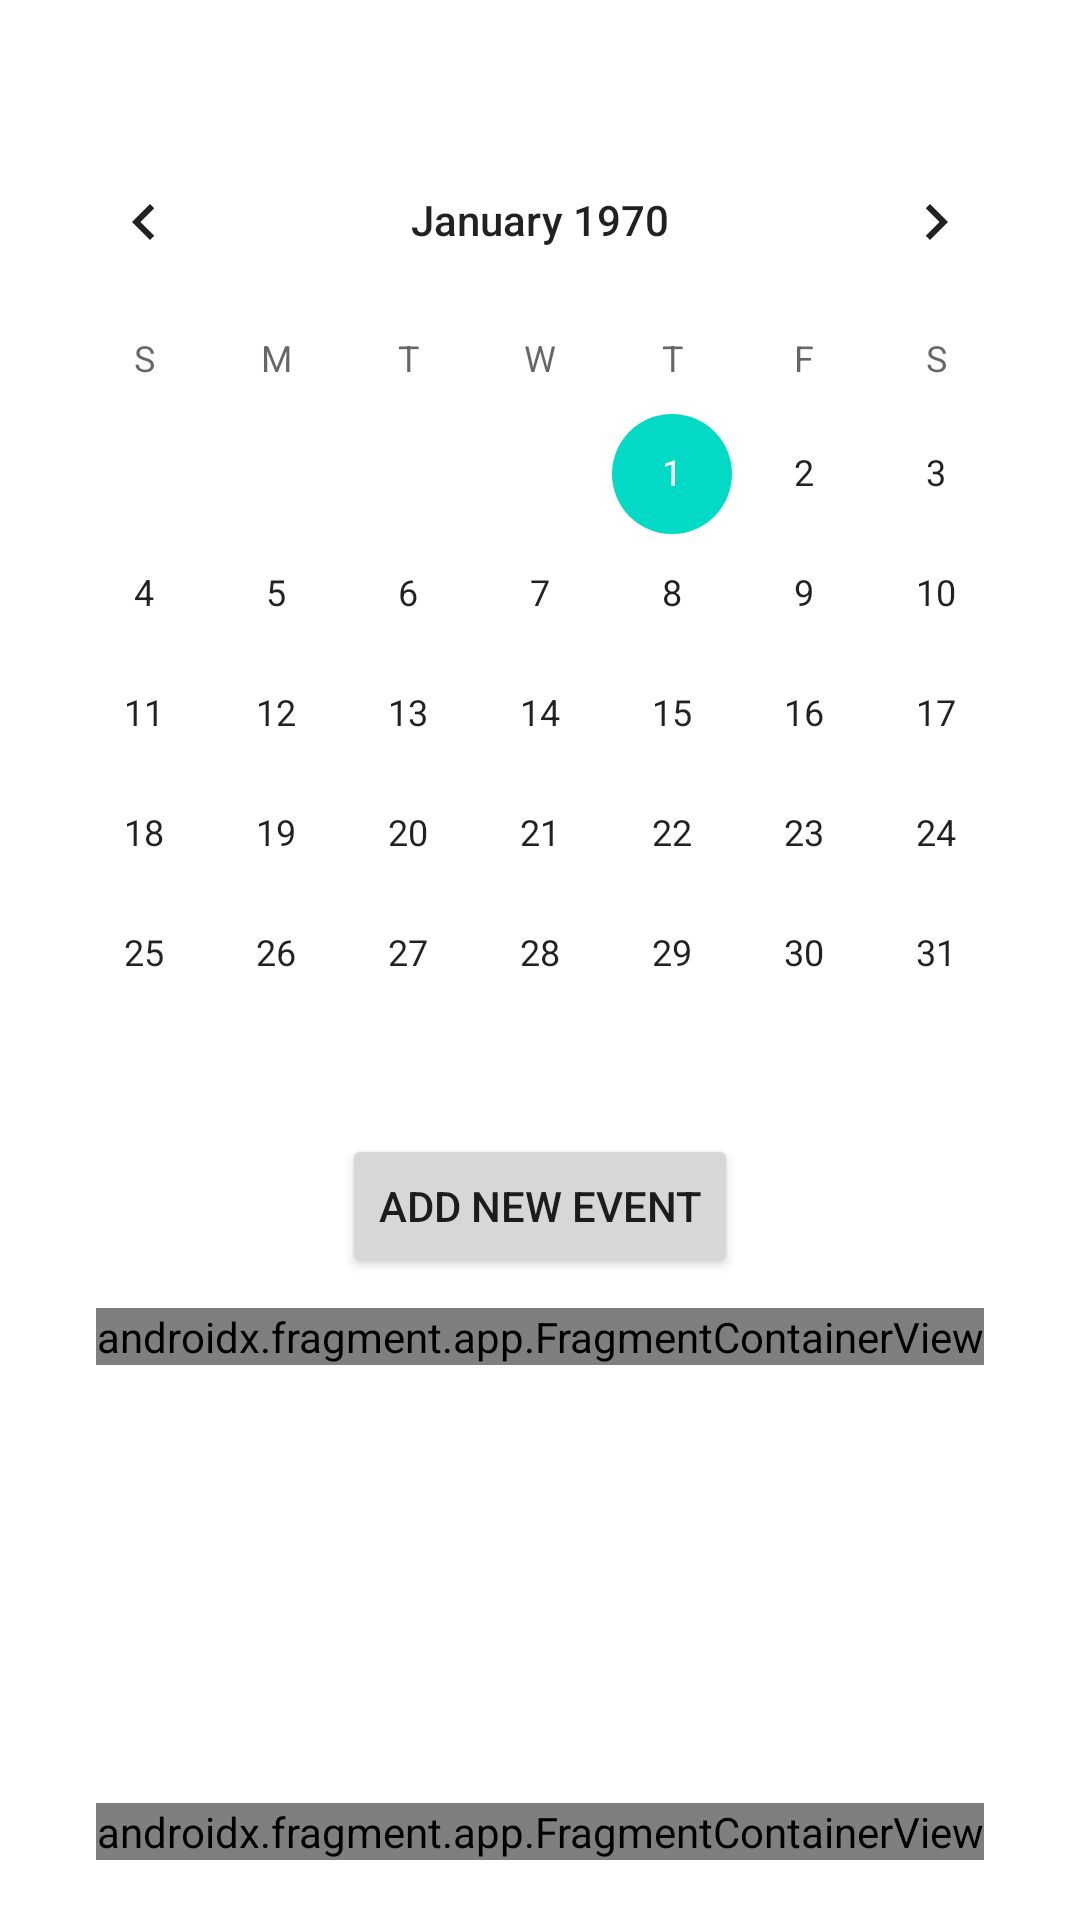

This screen was rendered from an Android layout file. Write that file and the resources it references.
<!-- AndroidManifest.xml: application theme Theme.NWMSUWellness -->
<!-- res/layout/activity_calendar.xml -->
<?xml version="1.0" encoding="utf-8"?>
<androidx.constraintlayout.widget.ConstraintLayout xmlns:android="http://schemas.android.com/apk/res/android"
    xmlns:app="http://schemas.android.com/apk/res-auto"
    xmlns:tools="http://schemas.android.com/tools"
    android:layout_width="match_parent"
    android:layout_height="match_parent"
    tools:context=".CalendarActivity">

    <androidx.fragment.app.FragmentContainerView
        android:id="@+id/fragmentContainerView2"
        android:name="nwmsu.android.nwmsu_wellness.NavigationFragment"
        android:layout_width="wrap_content"
        android:layout_height="wrap_content"
        android:layout_marginBottom="20dp"
        app:layout_constraintBottom_toBottomOf="parent"
        app:layout_constraintEnd_toEndOf="parent"
        app:layout_constraintHorizontal_bias="0.5"
        app:layout_constraintStart_toStartOf="parent"
        app:layout_constraintTop_toTopOf="parent"
        app:layout_constraintVertical_bias="1.0" />

    <CalendarView
        android:id="@+id/calendarView"
        android:layout_width="wrap_content"
        android:layout_height="wrap_content"
        android:layout_marginTop="40dp"
        app:layout_constraintBottom_toBottomOf="parent"
        app:layout_constraintEnd_toEndOf="parent"
        app:layout_constraintHorizontal_bias="0.5"
        app:layout_constraintStart_toStartOf="parent"
        app:layout_constraintTop_toTopOf="parent"
        app:layout_constraintVertical_bias="0.0" />

    <Button
        android:id="@+id/addEventBTN"
        android:layout_width="wrap_content"
        android:layout_height="wrap_content"
        android:text="Add New Event"
        app:layout_constraintBottom_toBottomOf="parent"
        app:layout_constraintEnd_toEndOf="parent"
        app:layout_constraintHorizontal_bias="0.5"
        app:layout_constraintStart_toStartOf="parent"
        app:layout_constraintTop_toBottomOf="@+id/calendarView"
        app:layout_constraintVertical_bias="0.0" />

    <androidx.fragment.app.FragmentContainerView
        android:id="@+id/eventListingsFC"
        android:name="nwmsu.android.nwmsu_wellness.CalendarListingFragment"
        android:layout_width="wrap_content"
        android:layout_height="wrap_content"
        android:layout_marginTop="10dp"
        app:layout_constraintBottom_toBottomOf="parent"
        app:layout_constraintEnd_toEndOf="parent"
        app:layout_constraintHorizontal_bias="0.5"
        app:layout_constraintStart_toStartOf="parent"
        app:layout_constraintTop_toBottomOf="@+id/addEventBTN"
        app:layout_constraintVertical_bias="0.0" />
</androidx.constraintlayout.widget.ConstraintLayout>
<!-- resources referenced by this layout -->
<resources>
  <style name="Theme.NWMSUWellness" parent="Theme.MaterialComponents.DayNight.DarkActionBar">
          
          <item name="colorPrimary">@color/purple_500</item>
          <item name="colorPrimaryVariant">@color/purple_700</item>
          <item name="colorOnPrimary">@color/white</item>
          
          <item name="colorSecondary">@color/teal_200</item>
          <item name="colorSecondaryVariant">@color/teal_700</item>
          <item name="colorOnSecondary">@color/black</item>
          
          <item name="android:statusBarColor" tools:targetApi="l">?attr/colorPrimaryVariant</item>
          
      </style>
  <color name="purple_500">#FF6200EE</color>
  <color name="purple_700">#FF3700B3</color>
  <color name="white">#FFFFFFFF</color>
  <color name="teal_200">#FF03DAC5</color>
  <color name="teal_700">#FF018786</color>
  <color name="black">#FF000000</color>
</resources>
